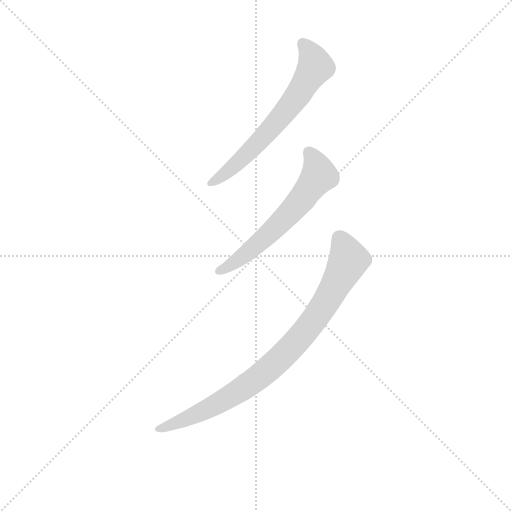
t = 0.00 s
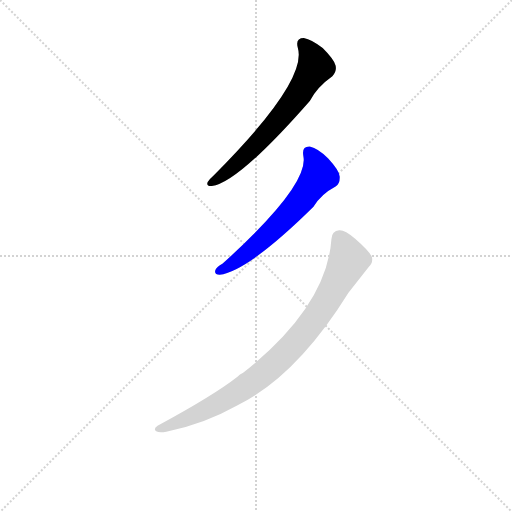
t = 1.53 s
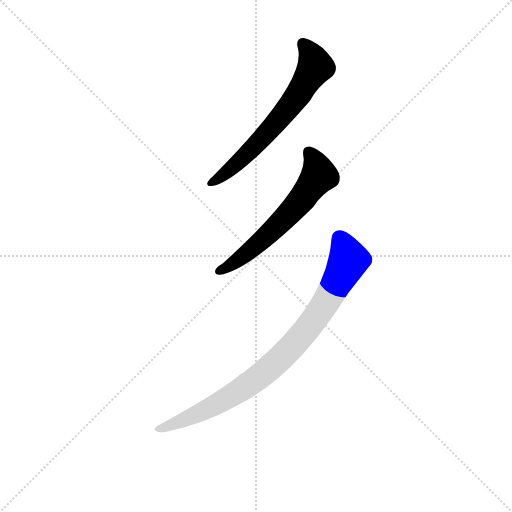
t = 1.69 s
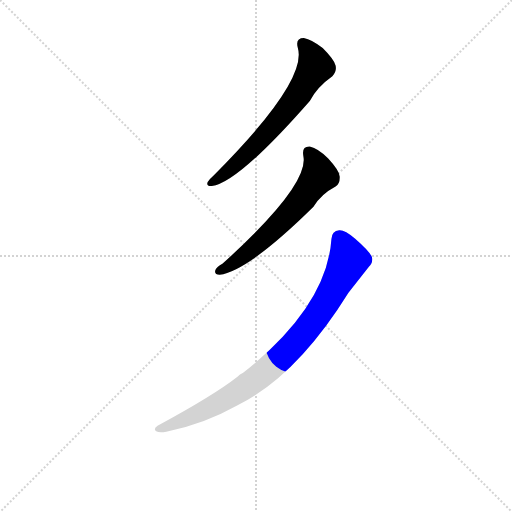
t = 1.85 s
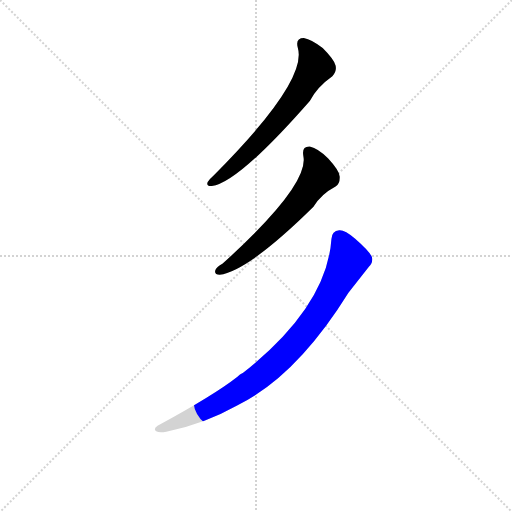
t = 2.01 s
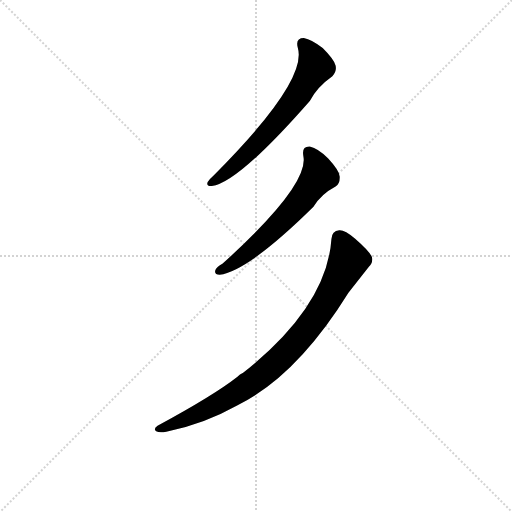
t = 2.49 s

The animated SVG that drew these frames (rendered in a browser with its animation timeline set to each time). Animation: 3 CSS @keyframes rules; one cycle of 2.49 s.

<svg version="1.1" viewBox="0 0 1024 1024" xmlns="http://www.w3.org/2000/svg">
  <g stroke="lightgray" stroke-dasharray="1,1" stroke-width="1" transform="scale(4, 4)">
    <line x1="0" y1="0" x2="256" y2="256"></line>
    <line x1="256" y1="0" x2="0" y2="256"></line>
    <line x1="128" y1="0" x2="128" y2="256"></line>
    <line x1="0" y1="128" x2="256" y2="128"></line>
  </g>
<g transform="scale(0.92, -0.92) translate(60, -900)">
   <style type="text/css">
    @keyframes keyframes0 {
      from {
       stroke: blue;
       stroke-dashoffset: 653;
       stroke-width: 128;
       }
       68% {
       animation-timing-function: step-end;
       stroke: blue;
       stroke-dashoffset: 0;
       stroke-width: 128;
       }
       to {
       stroke: black;
       stroke-width: 1024;
       }
       }
       #make-me-a-hanzi-animation-0 {
         animation: keyframes0 0.781413s both;
         animation-delay: 0.000000s;
         animation-timing-function: linear;
       }
    @keyframes keyframes1 {
      from {
       stroke: blue;
       stroke-dashoffset: 612;
       stroke-width: 128;
       }
       67% {
       animation-timing-function: step-end;
       stroke: blue;
       stroke-dashoffset: 0;
       stroke-width: 128;
       }
       to {
       stroke: black;
       stroke-width: 1024;
       }
       }
       #make-me-a-hanzi-animation-1 {
         animation: keyframes1 0.748047s both;
         animation-delay: 0.781413s;
         animation-timing-function: linear;
       }
    @keyframes keyframes2 {
      from {
       stroke: blue;
       stroke-dashoffset: 877;
       stroke-width: 128;
       }
       74% {
       animation-timing-function: step-end;
       stroke: blue;
       stroke-dashoffset: 0;
       stroke-width: 128;
       }
       to {
       stroke: black;
       stroke-width: 1024;
       }
       }
       #make-me-a-hanzi-animation-2 {
         animation: keyframes2 0.963704s both;
         animation-delay: 1.529460s;
         animation-timing-function: linear;
       }
</style>
<path d="M 641.5 795.5 Q 617.5 814.5 600.5 817.5 Q 581.5 817.5 587.5 795.5 Q 608.5 723.5 405.5 519.5 Q 395.5 510.5 391.5 504.5 Q 387.5 494.5 400.5 495.5 Q 457.5 502.5 613.5 680.5 Q 628.5 710.5 662.5 734.5 Q 672.5 744.5 669.5 757.5 Q 666.5 770.5 641.5 795.5 Z" fill="lightgray"></path> 
<path d="M 653.5 555.5 Q 631.5 577.5 613.5 581.5 Q 595.5 582.5 599.5 560.5 Q 612.5 497.5 423.5 326.5 Q 411.5 319.5 408.5 313.5 Q 404.5 303.5 417.5 302.5 Q 480.5 311.5 621.5 450.5 Q 637.5 477.5 669.5 494.5 Q 679.5 501.5 678.5 516.5 Q 677.5 529.5 653.5 555.5 Z" fill="lightgray"></path> 
<path d="M 660.5 380.5 Q 650.5 233.5 468.5 89.5 Q 461.5 86.5 455.5 80.5 Q 404.5 40.5 282.5 -25.5 Q 272.5 -32.5 279.5 -37.5 Q 286.5 -41.5 301.5 -38.5 Q 382.5 -22.5 455.5 18.5 Q 584.5 81.5 697.5 263.5 L 741.5 319.5 Q 751.5 328.5 748.5 341.5 Q 742.5 354.5 711.5 381.5 Q 689.5 400.5 677.5 399.5 Q 661.5 398.5 660.5 380.5 Z" fill="lightgray"></path> 
      <clipPath id="make-me-a-hanzi-clip-0">
      <path d="M 641.5 795.5 Q 617.5 814.5 600.5 817.5 Q 581.5 817.5 587.5 795.5 Q 608.5 723.5 405.5 519.5 Q 395.5 510.5 391.5 504.5 Q 387.5 494.5 400.5 495.5 Q 457.5 502.5 613.5 680.5 Q 628.5 710.5 662.5 734.5 Q 672.5 744.5 669.5 757.5 Q 666.5 770.5 641.5 795.5 Z" fill="lightgray"></path>
      </clipPath>
      <path clip-path="url(#make-me-a-hanzi-clip-0)" d="M 598.5 803.5 L 618.5 778.5 L 625.5 755.5 L 592.5 700.5 L 487.5 575.5 L 436.5 528.5 L 399.5 503.5 " fill="none" id="make-me-a-hanzi-animation-0" stroke-dasharray="525 1050" stroke-linecap="round"></path>

      <clipPath id="make-me-a-hanzi-clip-1">
      <path d="M 653.5 555.5 Q 631.5 577.5 613.5 581.5 Q 595.5 582.5 599.5 560.5 Q 612.5 497.5 423.5 326.5 Q 411.5 319.5 408.5 313.5 Q 404.5 303.5 417.5 302.5 Q 480.5 311.5 621.5 450.5 Q 637.5 477.5 669.5 494.5 Q 679.5 501.5 678.5 516.5 Q 677.5 529.5 653.5 555.5 Z" fill="lightgray"></path>
      </clipPath>
      <path clip-path="url(#make-me-a-hanzi-clip-1)" d="M 611.5 567.5 L 628.5 541.5 L 633.5 518.5 L 593.5 462.5 L 507.5 375.5 L 417.5 311.5 " fill="none" id="make-me-a-hanzi-animation-1" stroke-dasharray="484 968" stroke-linecap="round"></path>

      <clipPath id="make-me-a-hanzi-clip-2">
      <path d="M 660.5 380.5 Q 650.5 233.5 468.5 89.5 Q 461.5 86.5 455.5 80.5 Q 404.5 40.5 282.5 -25.5 Q 272.5 -32.5 279.5 -37.5 Q 286.5 -41.5 301.5 -38.5 Q 382.5 -22.5 455.5 18.5 Q 584.5 81.5 697.5 263.5 L 741.5 319.5 Q 751.5 328.5 748.5 341.5 Q 742.5 354.5 711.5 381.5 Q 689.5 400.5 677.5 399.5 Q 661.5 398.5 660.5 380.5 Z" fill="lightgray"></path>
      </clipPath>
      <path clip-path="url(#make-me-a-hanzi-clip-2)" d="M 677.5 382.5 L 694.5 348.5 L 695.5 328.5 L 627.5 211.5 L 576.5 147.5 L 502.5 79.5 L 458.5 49.5 L 360.5 -4.5 L 285.5 -32.5 " fill="none" id="make-me-a-hanzi-animation-2" stroke-dasharray="749 1498" stroke-linecap="round"></path>

</g>
</svg>
